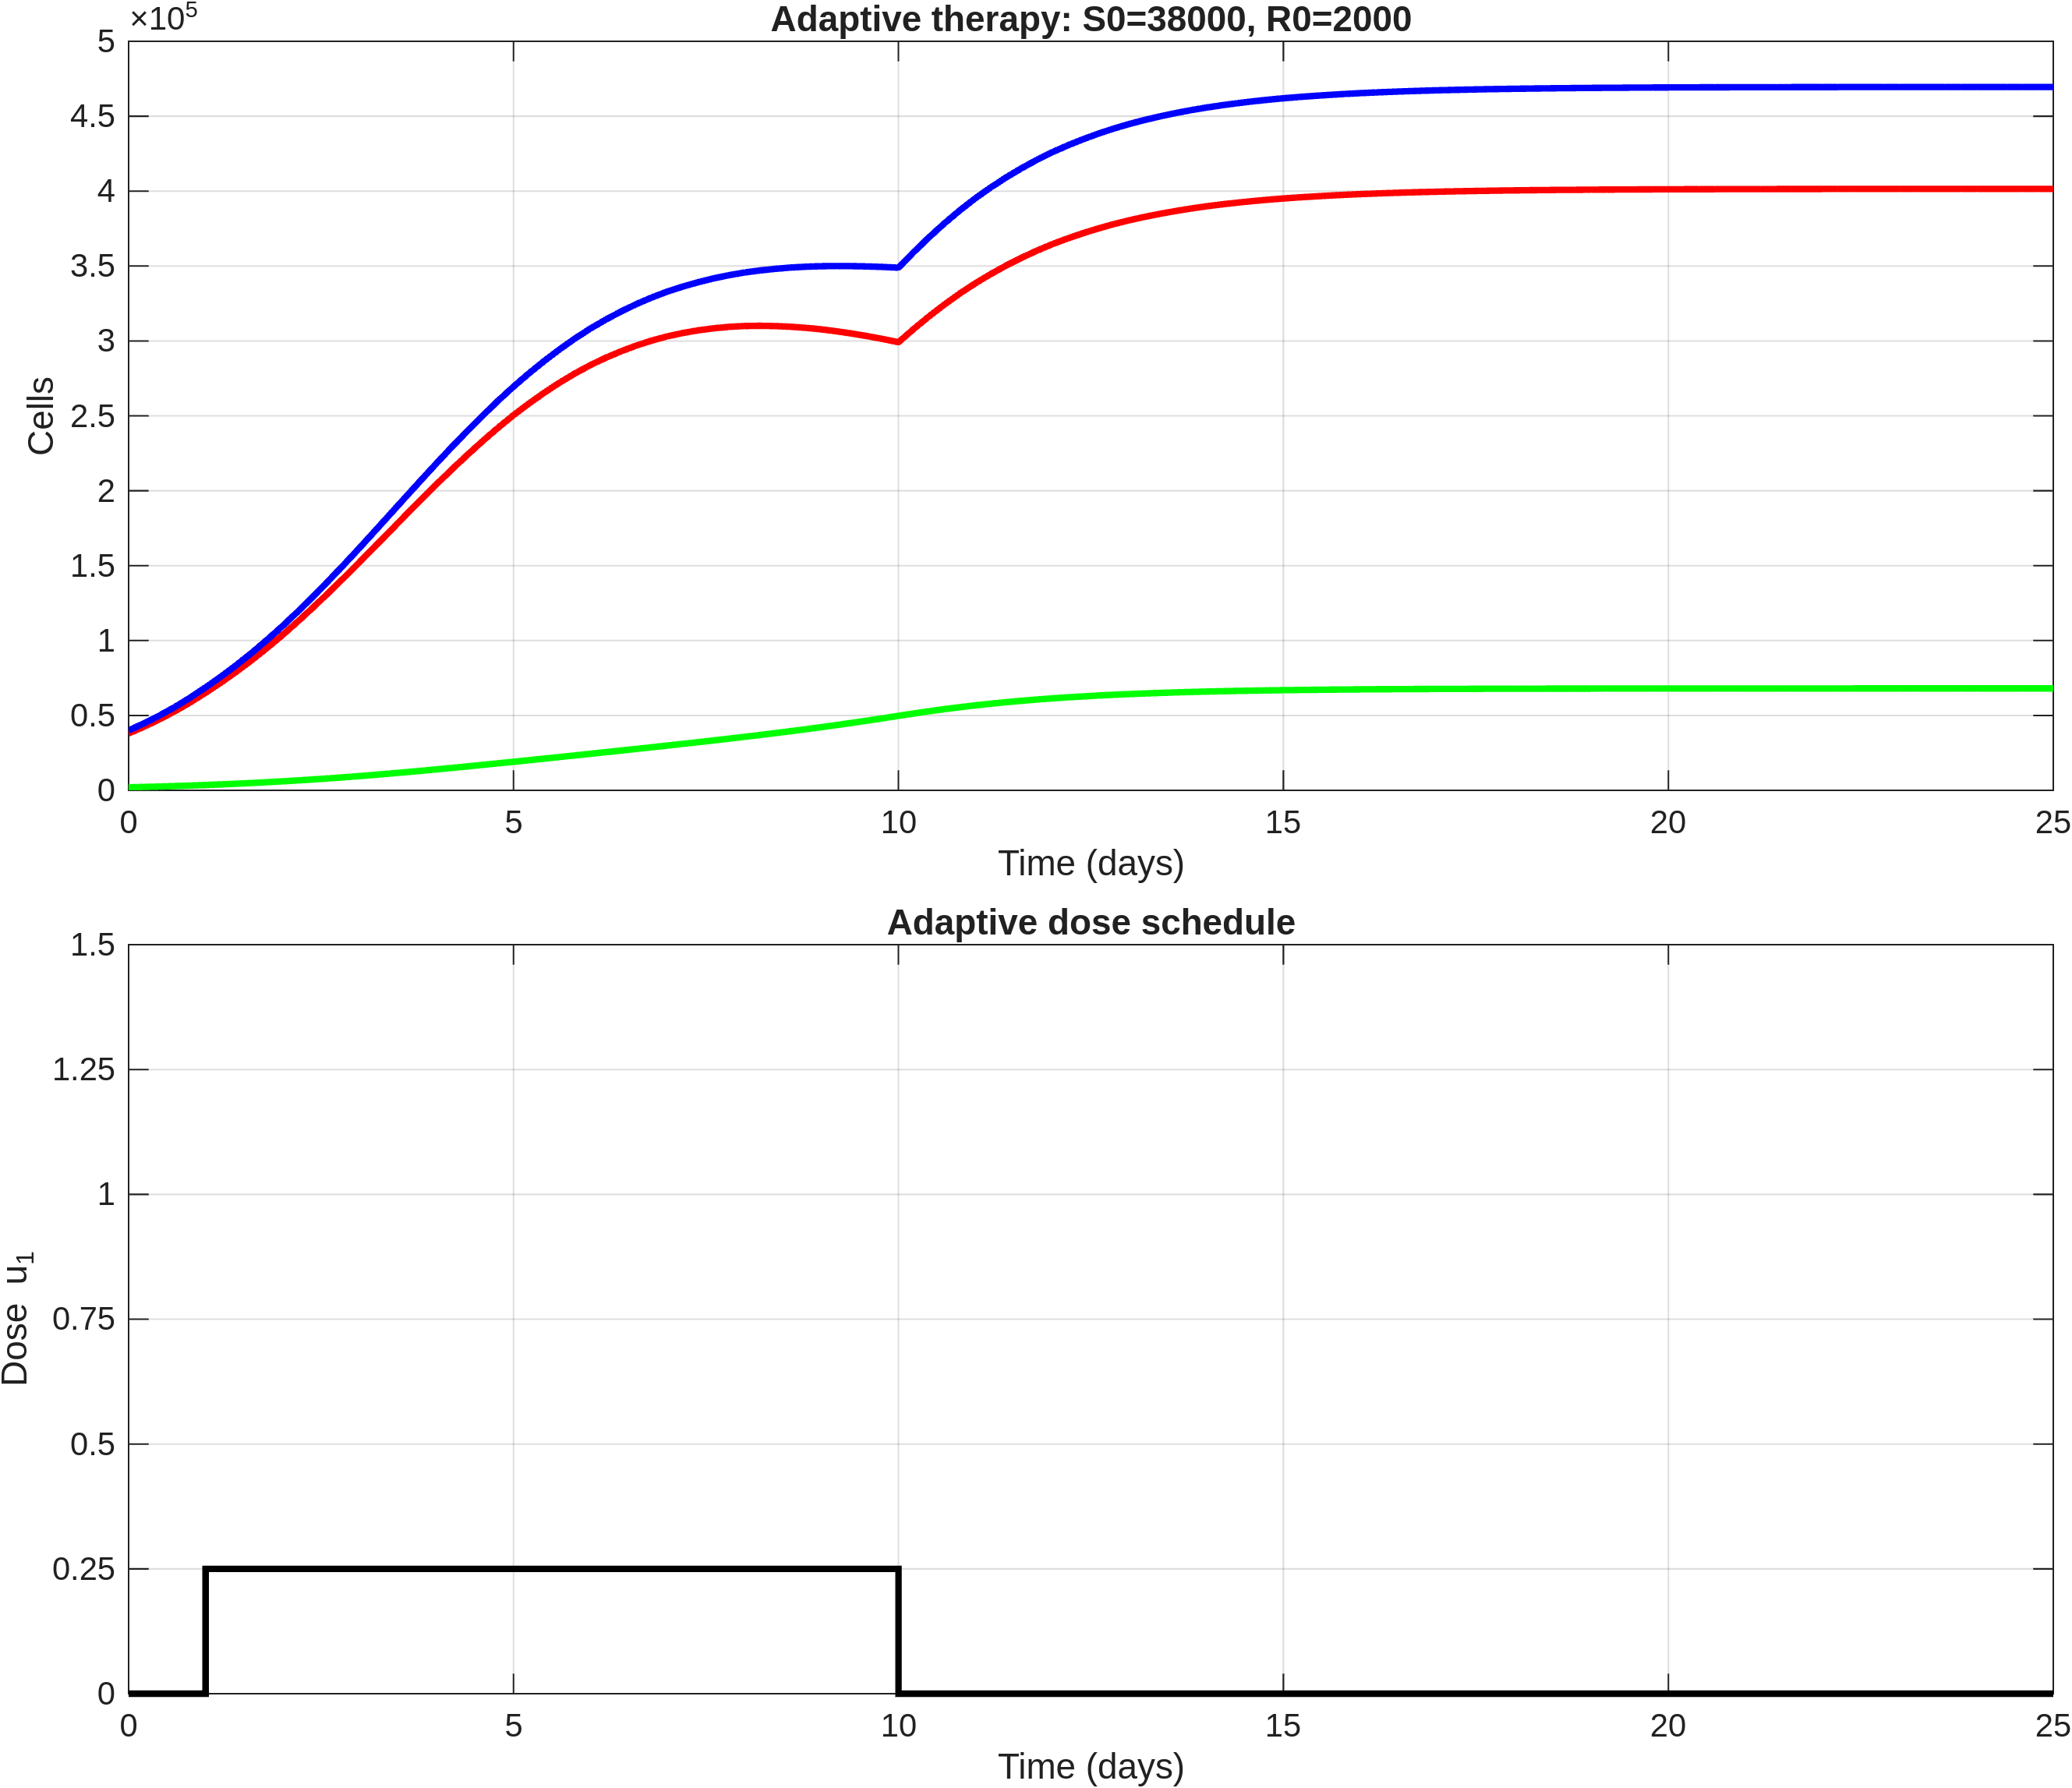

The file beside this chart, header and first rows:
time, S, R, T, dose_u1
0, 38000, 2000, 40000, 0
0.2, 42484, 2252, 44736, 0
0.4, 47393, 2530, 49923, 0
0.6, 52783, 2837, 55621, 0
0.8, 58696, 3177, 61873, 0
1, 65160, 3550, 68710, 0.25
1.2, 71958, 3965, 75923, 0.25
1.4, 79203, 4414, 83618, 0.25
1.6, 86913, 4903, 91816, 0.25
1.8, 95091, 5433, 100525, 0.25
2, 103719, 6006, 109724, 0.25
2.2, 112825, 6628, 119453, 0.25
2.4, 122284, 7290, 129574, 0.25
2.6, 132054, 7993, 140046, 0.25
2.8, 142101, 8738, 150839, 0.25
3, 152367, 9523, 161890, 0.25
3.2, 162797, 10354, 173150, 0.25
3.4, 173284, 11219, 184503, 0.25
3.6, 183758, 12115, 195873, 0.25
3.8, 194145, 13040, 207186, 0.25
4, 204368, 13994, 218362, 0.25
4.2, 214304, 14975, 229279, 0.25
4.4, 223936, 15976, 239912, 0.25
4.6, 233226, 16992, 250218, 0.25
4.8, 242085, 18023, 260108, 0.25
5, 250462, 19066, 269527, 0.25
5.2, 258230, 20119, 278349, 0.25
5.4, 265476, 21181, 286657, 0.25
5.6, 272208, 22248, 294456, 0.25
5.8, 278361, 23321, 301682, 0.25
6, 283925, 24399, 308324, 0.25
6.2, 288809, 25483, 314293, 0.25
6.4, 293155, 26574, 319729, 0.25
6.6, 296997, 27671, 324669, 0.25
6.8, 300302, 28777, 329079, 0.25
7, 303084, 29892, 332976, 0.25
7.2, 305290, 31022, 336313, 0.25
7.4, 307058, 32167, 339225, 0.25
7.6, 308429, 33327, 341756, 0.25
7.8, 309386, 34507, 343893, 0.25
8, 309950, 35709, 345659, 0.25
8.2, 310092, 36942, 347034, 0.25
8.4, 309919, 38203, 348122, 0.25
8.6, 309465, 39493, 348958, 0.25
8.8, 308719, 40819, 349538, 0.25
9, 307702, 42183, 349885, 0.25
9.2, 306394, 43598, 349992, 0.25
9.4, 304870, 45058, 349928, 0.25
9.6, 303153, 46564, 349717, 0.25
9.8, 301239, 48122, 349361, 0.25
10, 299138, 49739, 348877, 0
10.2, 308094, 51326, 359420, 0
10.4, 316514, 52819, 369333, 0
10.6, 324418, 54224, 378642, 0
10.8, 331755, 55530, 387284, 0
11, 338530, 56737, 395267, 0
11.2, 344677, 57834, 402511, 0
11.4, 350338, 58845, 409183, 0
11.6, 355557, 59778, 415335, 0
11.8, 360310, 60629, 420939, 0
... 66 more rows
